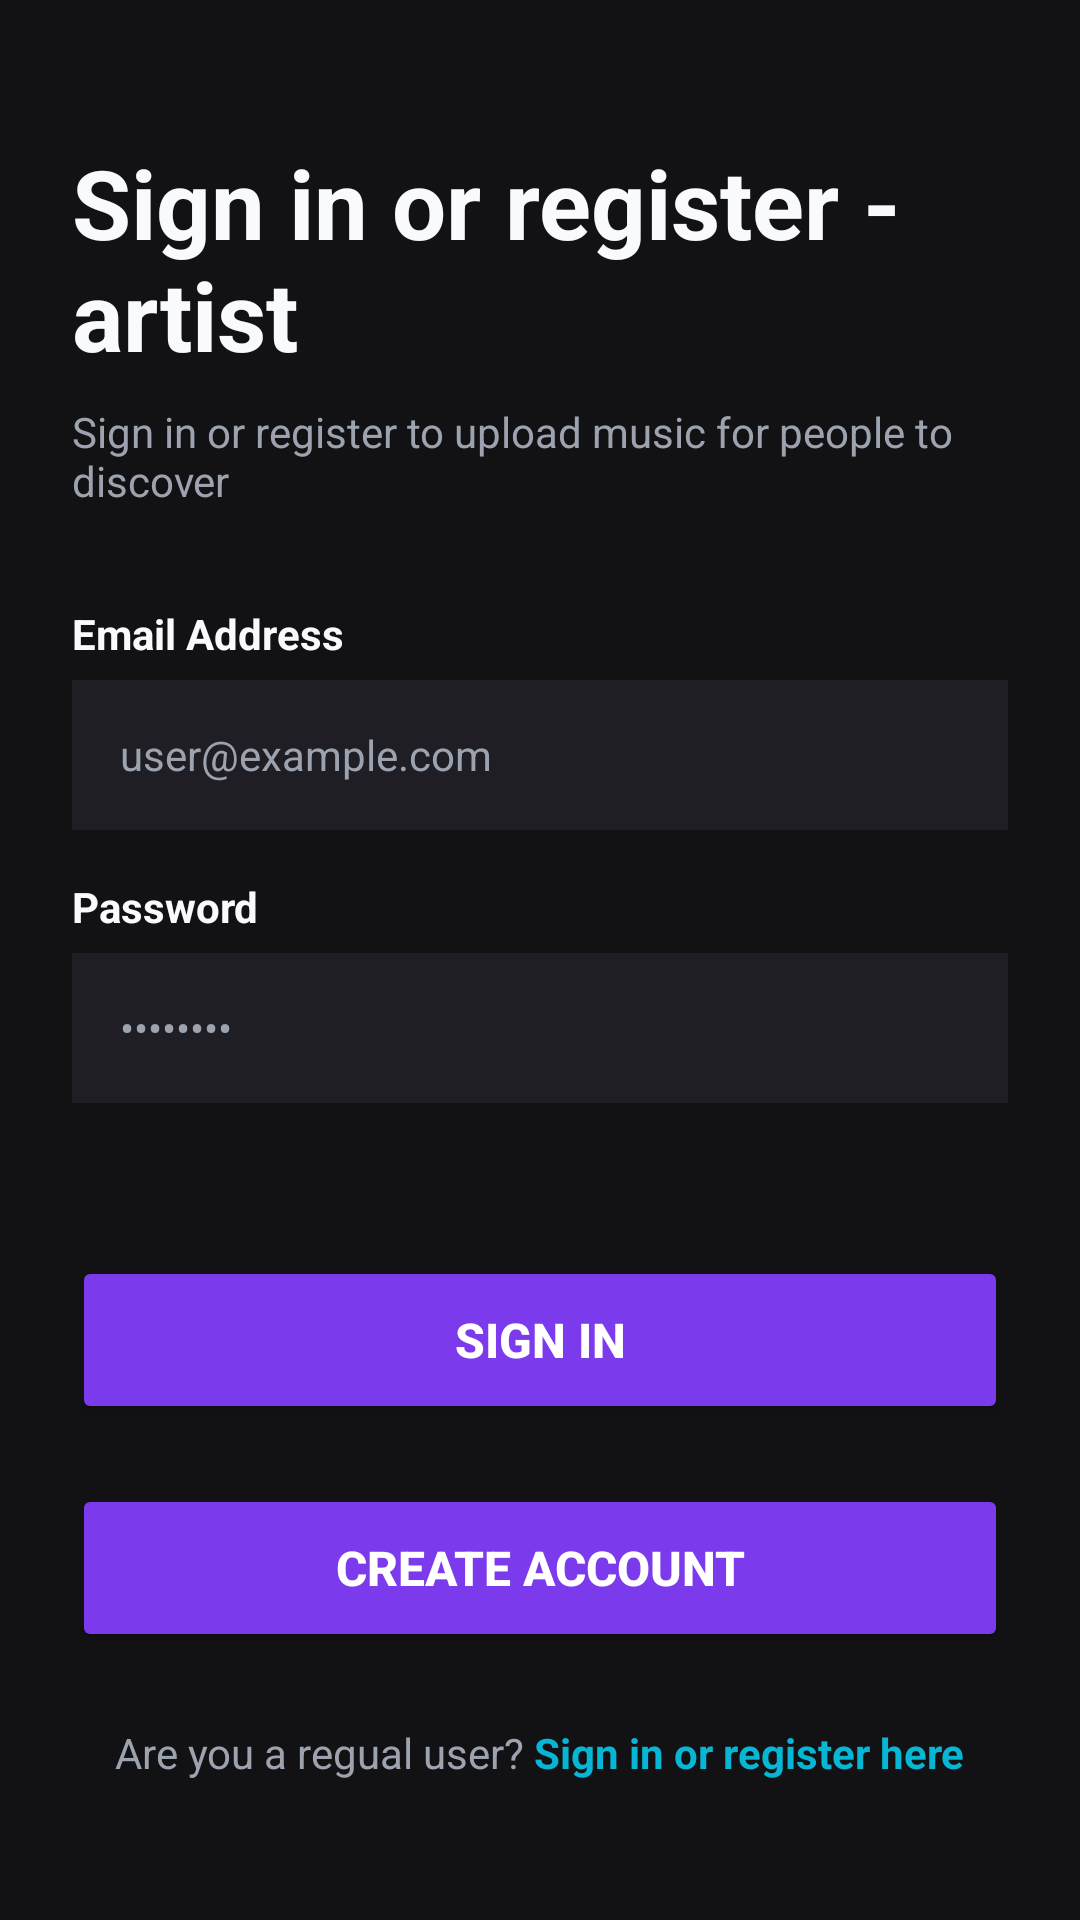

The Android layout XML behind this screen, and the referenced resources:
<!-- AndroidManifest.xml: application theme Theme.YudBetFinalProject -->
<!-- res/layout/activity_band_auth.xml -->
<?xml version="1.0" encoding="utf-8"?>
<ScrollView
    xmlns:android="http://schemas.android.com/apk/res/android"
    xmlns:app="http://schemas.android.com/apk/res-auto"
    android:layout_width="match_parent"
    android:layout_height="match_parent"
    android:background="#121214"
    android:fillViewport="true"
    android:id="@+id/main"
    >

    <LinearLayout
        android:layout_width="match_parent"
        android:layout_height="wrap_content"
        android:gravity="center"
        android:orientation="vertical"
        android:padding="24dp">

        <TextView
            android:layout_width="wrap_content"
            android:layout_height="wrap_content"
            android:text="Sign in or register - artist"
            android:textColor="#F9FAFB"
            android:textSize="32sp"
            android:textStyle="bold" />

        <TextView
            android:layout_width="wrap_content"
            android:layout_height="wrap_content"
            android:layout_marginTop="8dp"
            android:layout_marginBottom="32dp"
            android:text="Sign in or register to upload music for people to discover"
            android:textColor="#9CA3AF"
            android:textSize="14sp" />

        <TextView
            android:layout_width="match_parent"
            android:layout_height="wrap_content"
            android:layout_marginBottom="6dp"
            android:text="Email Address"
            android:textColor="#F9FAFB"
            android:textSize="14sp"
            android:textStyle="bold" />

        <EditText
            android:id="@+id/etEmailAuthBand"
            android:layout_width="match_parent"
            android:layout_height="50dp"
            android:layout_marginBottom="16dp"
            android:background="#1E1E24"
            android:hint="user@example.com"
            android:inputType="textEmailAddress"
            android:paddingHorizontal="16dp"
            android:textColor="#F9FAFB"
            android:textColorHint="#9CA3AF"
            android:textSize="14sp" />

        <TextView
            android:layout_width="match_parent"
            android:layout_height="wrap_content"
            android:layout_marginBottom="6dp"
            android:text="Password"
            android:textColor="#F9FAFB"
            android:textSize="14sp"
            android:textStyle="bold" />

        <EditText
            android:id="@+id/etPassAuthBand"
            android:layout_width="match_parent"
            android:layout_height="50dp"
            android:layout_marginBottom="8dp"
            android:background="#1E1E24"
            android:hint="••••••••"
            android:inputType="textPassword"
            android:paddingHorizontal="16dp"
            android:textColor="#F9FAFB"
            android:textColorHint="#9CA3AF"
            android:textSize="14sp" />

        <TextView
            android:id="@+id/tvAuthBandStatus"
            android:layout_width="wrap_content"
            android:layout_height="wrap_content"
            android:layout_marginBottom="24dp"
            android:text=""
            android:textColor="@android:color/holo_red_light"
            android:textSize="14sp"
            android:textStyle="bold" />


        <Button
            android:id="@+id/btnSignInBand"
            android:layout_width="match_parent"
            android:layout_height="56dp"
            android:text="Sign In"
            android:textColor="#FFFFFF"
            android:textSize="16sp"
            android:textStyle="bold"
            app:backgroundTint="#7C3AED"
            app:cornerRadius="12dp" />
        <Button
            android:id="@+id/btnRegisterBand"
            android:layout_width="match_parent"
            android:layout_height="56dp"
            android:text="Create account"
            android:textColor="#FFFFFF"
            android:textSize="16sp"
            android:textStyle="bold"
            app:backgroundTint="#7C3AED"
            app:cornerRadius="12dp"
            android:layout_marginTop="20dp"/>

        <LinearLayout
            android:layout_width="wrap_content"
            android:layout_height="wrap_content"
            android:layout_marginTop="24dp"
            android:orientation="horizontal">

            <TextView
                android:layout_width="wrap_content"
                android:layout_height="wrap_content"
                android:text="Are you a regual user? "
                android:textColor="#9CA3AF"
                android:textSize="14sp" />

            <TextView
                android:id="@+id/tvToUserAuth"
                android:layout_width="wrap_content"
                android:layout_height="wrap_content"
                android:text="Sign in or register here"
                android:textColor="#06B6D4"
                android:textSize="14sp"
                android:textStyle="bold" />
        </LinearLayout>

    </LinearLayout>
</ScrollView>
<!-- resources referenced by this layout -->
<resources>
  <style name="Theme.YudBetFinalProject" parent="Base.Theme.YudBetFinalProject" />
  <style name="Base.Theme.YudBetFinalProject" parent="Theme.Material3.DayNight.NoActionBar">
          
          
      </style>
</resources>
